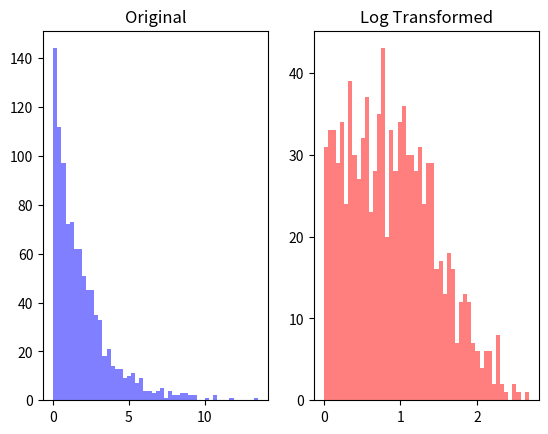

Write the Python code that produced this figure.
import numpy as np
import matplotlib.pyplot as plt

data = np.random.exponential(scale = 2.0, size = 1000)
# print(data.shape) #(1000,)
# print(np.min(data), np.max(data)) #0.0003901236107508544, 14.642837980523108

log_data = np.log1p(data)

# 원본 데이터 히스토그램
plt.subplot(1,2,1)
plt.hist(data, bins = 50, color = 'blue', alpha = 0.5)
plt.title("Original")
# plt.show()

# 로그 변환 데이터 히스토그램
plt.subplot(1,2,2)
plt.hist(log_data, bins = 50, color = 'red', alpha = 0.5)
plt.title("Log Transformed")
plt.show()

# 원본으로 변환
data1 = np.expm1(log_data)
print(data1)